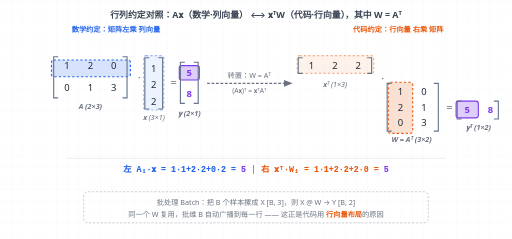
t = 0.00 s
t = 0.88 s: frame unchanged from t = 0.00 s, image omitted
t = 2.63 s: frame unchanged from t = 0.00 s, image omitted
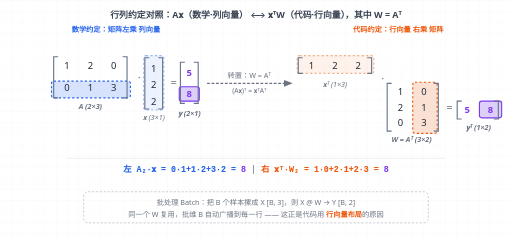
t = 3.50 s
t = 4.38 s: frame unchanged from t = 3.50 s, image omitted
t = 6.13 s: frame unchanged from t = 3.50 s, image omitted

The animated SVG that drew these frames (rendered in a browser with its animation timeline set to each time). Animation: 10 SMIL elements (animate=10); one cycle of 7.00 s, repeats indefinitely.

<?xml version="1.0" encoding="UTF-8"?>
<svg xmlns="http://www.w3.org/2000/svg" viewBox="0 0 920 430" width="100%" height="100%" font-family="system-ui, -apple-system, 'Segoe UI', Roboto, Helvetica, Arial, sans-serif">
  <title>行列约定对照：A𝐱（数学·列向量）与 𝐱ᵀW（代码·行向量）</title>
  <desc>左右双面板同步演算同一个线性变换：左为课本的 A𝐱（矩阵左乘列向量），右为代码的 𝐱ᵀW（行向量右乘矩阵，W=Aᵀ）。高亮在两面板间循环演算两个输出分量，底部给出批处理提示 X@W。</desc>
  <style>
    .a { color: #2563eb; font-weight: 600; }
    .b { color: #ea580c; font-weight: 600; }
    .ink { color: #1f2937; }
    .lbl { color: #374151; }
    .dim { color: #6b7280; }
    .bracket { color: #64748b; }
    .op { color: #6b7280; }
    .result { color: #7c3aed; font-weight: 600; }
    .matrix-label { color: #6b7280; font-style: italic; }

    .hl-a { fill: #2563eb; stroke: #2563eb; fill-opacity: 0.18; stroke-width: 2; stroke-dasharray: 4; rx: 4; }
    .hl-b { fill: #ea580c; stroke: #ea580c; fill-opacity: 0.18; stroke-width: 2; stroke-dasharray: 4; rx: 4; }
    .hl-c { fill: #7c3aed; stroke: #7c3aed; fill-opacity: 0.25; stroke-width: 2; rx: 4; }

    .bridge { stroke: #6b7280; stroke-width: 2; fill: none; stroke-dasharray: 5 3; }
    .bridge-head { fill: #6b7280; stroke: none; }

    @media (prefers-color-scheme: dark) {
      .a { color: #60a5fa; }
      .b { color: #fb923c; }
      .ink { color: #e5e7eb; }
      .lbl { color: #e5e7eb; }
      .dim { color: #9ca3af; }
      .bracket { color: #94a3b8; }
      .op { color: #9ca3af; }
      .result { color: #a78bfa; }
      .matrix-label { color: #9ca3af; }
      .hl-a { fill: #60a5fa; stroke: #60a5fa; fill-opacity: 0.22; }
      .hl-b { fill: #fb923c; stroke: #fb923c; fill-opacity: 0.22; }
      .hl-c { fill: #a78bfa; stroke: #a78bfa; fill-opacity: 0.3; }
      .bridge { stroke: #94a3b8; }
      .bridge-head { fill: #94a3b8; }
    }
  </style>

  <defs>
    <pattern id="grid" width="20" height="20" patternUnits="userSpaceOnUse">
      <path d="M 20 0 L 0 0 0 20" fill="none" stroke="currentColor" stroke-width="0.3" class="dim" opacity="0.25"/>
    </pattern>
    <marker id="bridge-head" markerWidth="8" markerHeight="6" refX="7" refY="3" orient="auto">
      <polygon points="0 0, 8 3, 0 6" class="bridge-head"/>
    </marker>
  </defs>

  <rect width="100%" height="100%" fill="url(#grid)" class="dim"/>

  <!-- 顶部标题 -->
  <text class="lbl" x="460" y="32" font-size="16" font-weight="600" fill="currentColor" text-anchor="middle">
    行列约定对照：A𝐱（数学·列向量） ⟷ 𝐱ᵀW（代码·行向量），其中 W = Aᵀ
  </text>
  <text class="a" x="208" y="58" font-size="13" fill="currentColor" text-anchor="middle">数学约定：矩阵左乘 列向量</text>
  <text class="b" x="716" y="58" font-size="13" fill="currentColor" text-anchor="middle">代码约定：行向量 右乘 矩阵</text>

  <!-- ================= 高亮层（动画核心） ================= -->
  <g id="highlights">
    <!-- 左面板：A 的行（phase1 用第1行，phase2 用第2行） -->
    <rect class="hl-a" x="92" y="108" width="142" height="30" opacity="0">
      <animate attributeName="opacity" values="1;0;1" keyTimes="0;0.5;1" dur="7s" calcMode="discrete" repeatCount="indefinite"/>
    </rect>
    <rect class="hl-a" x="92" y="146" width="142" height="30" opacity="0">
      <animate attributeName="opacity" values="0;1;0" keyTimes="0;0.5;1" dur="7s" calcMode="discrete" repeatCount="indefinite"/>
    </rect>
    <!-- 左面板：𝐱 列向量常亮低亮 -->
    <rect class="hl-a" x="258" y="100" width="36" height="98" opacity="0.45"/>

    <!-- 左面板：𝐲 结果分量 -->
    <rect class="hl-c" x="322" y="118" width="36" height="26" opacity="0">
      <animate attributeName="opacity" values="1;0;1" keyTimes="0;0.5;1" dur="7s" calcMode="discrete" repeatCount="indefinite"/>
    </rect>
    <rect class="hl-c" x="322" y="156" width="36" height="26" opacity="0">
      <animate attributeName="opacity" values="0;1;0" keyTimes="0;0.5;1" dur="7s" calcMode="discrete" repeatCount="indefinite"/>
    </rect>

    <!-- 右面板：𝐱ᵀ 行向量常亮低亮 -->
    <rect class="hl-b" x="534" y="100" width="138" height="32" opacity="0.45"/>
    <!-- 右面板：W 的列（phase1 第1列，phase2 第2列） -->
    <rect class="hl-b" x="698" y="148" width="44" height="92" opacity="0">
      <animate attributeName="opacity" values="1;0;1" keyTimes="0;0.5;1" dur="7s" calcMode="discrete" repeatCount="indefinite"/>
    </rect>
    <rect class="hl-b" x="742" y="148" width="44" height="92" opacity="0">
      <animate attributeName="opacity" values="0;1;0" keyTimes="0;0.5;1" dur="7s" calcMode="discrete" repeatCount="indefinite"/>
    </rect>
    <!-- 右面板：𝐲ᵀ 结果分量 -->
    <rect class="hl-c" x="820" y="182" width="40" height="30" opacity="0">
      <animate attributeName="opacity" values="1;0;1" keyTimes="0;0.5;1" dur="7s" calcMode="discrete" repeatCount="indefinite"/>
    </rect>
    <rect class="hl-c" x="862" y="182" width="40" height="30" opacity="0">
      <animate attributeName="opacity" values="0;1;0" keyTimes="0;0.5;1" dur="7s" calcMode="discrete" repeatCount="indefinite"/>
    </rect>
  </g>

  <!-- ================= 左面板：A 𝐱 = 𝐲 ================= -->
  <g id="left-panel">
    <!-- 矩阵 A (2×3) -->
    <path d="M 104 102 L 96 102 L 96 176 L 104 176" fill="none" stroke="currentColor" stroke-width="2" class="bracket"/>
    <path d="M 220 102 L 228 102 L 228 176 L 220 176" fill="none" stroke="currentColor" stroke-width="2" class="bracket"/>
    <text class="ink" x="120" y="125" font-size="17" fill="currentColor" text-anchor="middle">1</text>
    <text class="ink" x="162" y="125" font-size="17" fill="currentColor" text-anchor="middle">2</text>
    <text class="ink" x="204" y="125" font-size="17" fill="currentColor" text-anchor="middle">0</text>
    <text class="ink" x="120" y="163" font-size="17" fill="currentColor" text-anchor="middle">0</text>
    <text class="ink" x="162" y="163" font-size="17" fill="currentColor" text-anchor="middle">1</text>
    <text class="ink" x="204" y="163" font-size="17" fill="currentColor" text-anchor="middle">3</text>
    <text class="matrix-label a" x="162" y="196" font-size="13" fill="currentColor" text-anchor="middle">A (2×3)</text>

    <text class="op" x="250" y="145" font-size="20" fill="currentColor" text-anchor="middle">·</text>

    <!-- 𝐱 列向量 (3×1) -->
    <path d="M 268 104 L 260 104 L 260 196 L 268 196" fill="none" stroke="currentColor" stroke-width="2" class="bracket"/>
    <path d="M 284 104 L 292 104 L 292 196 L 284 196" fill="none" stroke="currentColor" stroke-width="2" class="bracket"/>
    <text class="ink" x="276" y="129" font-size="17" fill="currentColor" text-anchor="middle">1</text>
    <text class="ink" x="276" y="159" font-size="17" fill="currentColor" text-anchor="middle">2</text>
    <text class="ink" x="276" y="189" font-size="17" fill="currentColor" text-anchor="middle">2</text>
    <text class="matrix-label" x="276" y="216" font-size="13" fill="currentColor" text-anchor="middle">𝐱 (3×1)</text>

    <text class="op" x="312" y="155" font-size="20" fill="currentColor" text-anchor="middle">=</text>

    <!-- 𝐲 列向量 (2×1) -->
    <path d="M 332 112 L 324 112 L 324 186 L 332 186" fill="none" stroke="currentColor" stroke-width="2" class="bracket"/>
    <path d="M 348 112 L 356 112 L 356 186 L 348 186" fill="none" stroke="currentColor" stroke-width="2" class="bracket"/>
    <text class="result" x="340" y="137" font-size="17" fill="currentColor" text-anchor="middle">5</text>
    <text class="result" x="340" y="175" font-size="17" fill="currentColor" text-anchor="middle">8</text>
    <text class="matrix-label result" x="340" y="208" font-size="13" fill="currentColor" text-anchor="middle">𝐲 (2×1)</text>
  </g>

  <!-- ================= 桥梁：转置 ================= -->
  <g id="bridge">
    <path class="bridge" d="M 372 150 L 524 150" marker-end="url(#bridge-head)"/>
    <text class="dim" x="448" y="140" font-size="13" fill="currentColor" text-anchor="middle">转置：W = Aᵀ</text>
    <text class="dim" x="448" y="168" font-size="12" fill="currentColor" text-anchor="middle">(A𝐱)ᵀ = 𝐱ᵀAᵀ</text>
  </g>

  <!-- ================= 右面板：𝐱ᵀ W = 𝐲ᵀ ================= -->
  <g id="right-panel">
    <!-- 𝐱ᵀ 行向量 (1×3) -->
    <path d="M 544 104 L 536 104 L 536 132 L 544 132" fill="none" stroke="currentColor" stroke-width="2" class="bracket"/>
    <path d="M 660 104 L 668 104 L 668 132 L 660 132" fill="none" stroke="currentColor" stroke-width="2" class="bracket"/>
    <text class="ink" x="560" y="125" font-size="17" fill="currentColor" text-anchor="middle">1</text>
    <text class="ink" x="602" y="125" font-size="17" fill="currentColor" text-anchor="middle">2</text>
    <text class="ink" x="644" y="125" font-size="17" fill="currentColor" text-anchor="middle">2</text>
    <text class="matrix-label" x="602" y="156" font-size="13" fill="currentColor" text-anchor="middle">𝐱ᵀ (1×3)</text>

    <text class="op" x="688" y="148" font-size="20" fill="currentColor" text-anchor="middle">·</text>

    <!-- W 矩阵 (3×2) = Aᵀ -->
    <path d="M 704 150 L 696 150 L 696 236 L 704 236" fill="none" stroke="currentColor" stroke-width="2" class="bracket"/>
    <path d="M 780 150 L 788 150 L 788 236 L 780 236" fill="none" stroke="currentColor" stroke-width="2" class="bracket"/>
    <text class="ink" x="720" y="171" font-size="17" fill="currentColor" text-anchor="middle">1</text>
    <text class="ink" x="762" y="171" font-size="17" fill="currentColor" text-anchor="middle">0</text>
    <text class="ink" x="720" y="199" font-size="17" fill="currentColor" text-anchor="middle">2</text>
    <text class="ink" x="762" y="199" font-size="17" fill="currentColor" text-anchor="middle">1</text>
    <text class="ink" x="720" y="227" font-size="17" fill="currentColor" text-anchor="middle">0</text>
    <text class="ink" x="762" y="227" font-size="17" fill="currentColor" text-anchor="middle">3</text>
    <text class="matrix-label b" x="740" y="256" font-size="13" fill="currentColor" text-anchor="middle">W = Aᵀ (3×2)</text>

    <text class="op" x="808" y="200" font-size="20" fill="currentColor" text-anchor="middle">=</text>

    <!-- 𝐲ᵀ 行向量 (1×2) -->
    <path d="M 830 182 L 822 182 L 822 214 L 830 214" fill="none" stroke="currentColor" stroke-width="2" class="bracket"/>
    <path d="M 888 182 L 896 182 L 896 214 L 888 214" fill="none" stroke="currentColor" stroke-width="2" class="bracket"/>
    <text class="result" x="840" y="203" font-size="17" fill="currentColor" text-anchor="middle">5</text>
    <text class="result" x="882" y="203" font-size="17" fill="currentColor" text-anchor="middle">8</text>
    <text class="matrix-label result" x="860" y="234" font-size="13" fill="currentColor" text-anchor="middle">𝐲ᵀ (1×2)</text>
  </g>

  <!-- ================= 同步计算行 ================= -->
  <line class="dim" x1="120" y1="285" x2="800" y2="285" stroke="currentColor" stroke-width="0.5" opacity="0.4"/>
  <g font-size="15" font-family="'Courier New', Courier, monospace" text-anchor="middle">
    <text class="lbl" x="460" y="310" fill="currentColor">
      <animate attributeName="opacity" values="1;0.25;1" keyTimes="0;0.5;1" dur="7s" calcMode="discrete" repeatCount="indefinite"/>
      <tspan class="a">左 A₁·𝐱 = 1·1+2·2+0·2 = </tspan><tspan class="result" font-weight="bold">5</tspan>
      <tspan class="op">     |     </tspan>
      <tspan class="b">右 𝐱ᵀ·W₁ = 1·1+2·2+2·0 = </tspan><tspan class="result" font-weight="bold">5</tspan>
    </text>
    <text class="lbl" x="460" y="310" fill="currentColor">
      <animate attributeName="opacity" values="0.25;1;0.25" keyTimes="0;0.5;1" dur="7s" calcMode="discrete" repeatCount="indefinite"/>
      <tspan class="a">左 A₂·𝐱 = 0·1+1·2+3·2 = </tspan><tspan class="result" font-weight="bold">8</tspan>
      <tspan class="op">     |     </tspan>
      <tspan class="b">右 𝐱ᵀ·W₂ = 1·0+2·1+2·3 = </tspan><tspan class="result" font-weight="bold">8</tspan>
    </text>
  </g>

  <!-- ================= 批处理提示 ================= -->
  <g id="batch-hint">
    <rect x="150" y="345" width="620" height="56" rx="8" fill="none" stroke="currentColor" stroke-width="1" class="dim" stroke-dasharray="4 3" opacity="0.6"/>
    <text class="dim" x="460" y="368" font-size="13" fill="currentColor" text-anchor="middle">
      批处理 Batch：把 B 个样本摞成 X [B, 3]，则 X @ W → Y [B, 2]
    </text>
    <text class="dim" x="460" y="390" font-size="13" fill="currentColor" text-anchor="middle">
      同一个 W 复用，批维 B 自动广播到每一行 —— 这正是代码用 <tspan class="b" font-weight="600">行向量布局</tspan>的原因
    </text>
  </g>
</svg>
